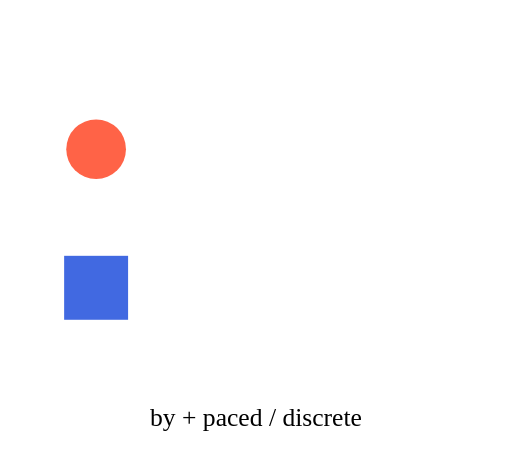
t = 0.00 s
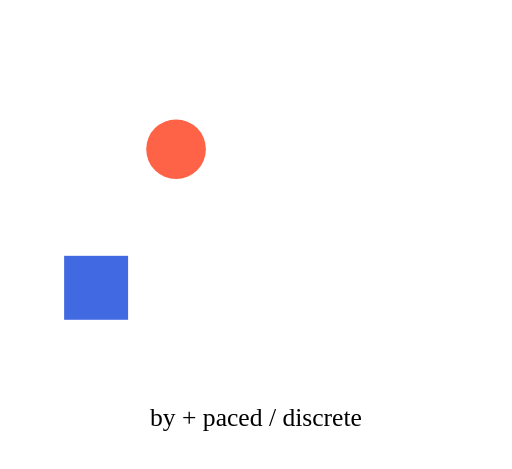
t = 0.75 s
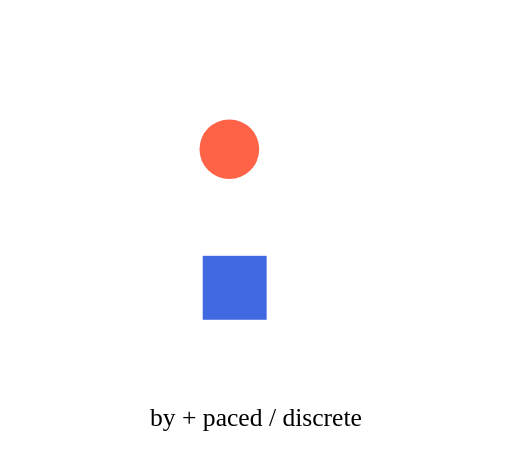
t = 1.25 s
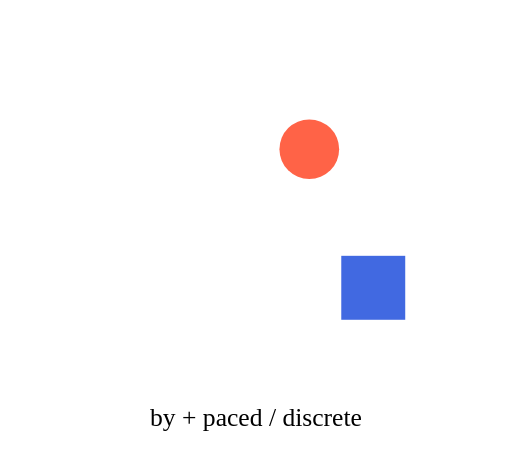
t = 2.00 s
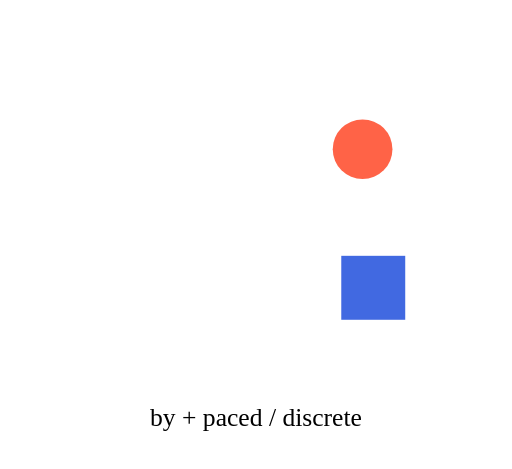
t = 2.50 s
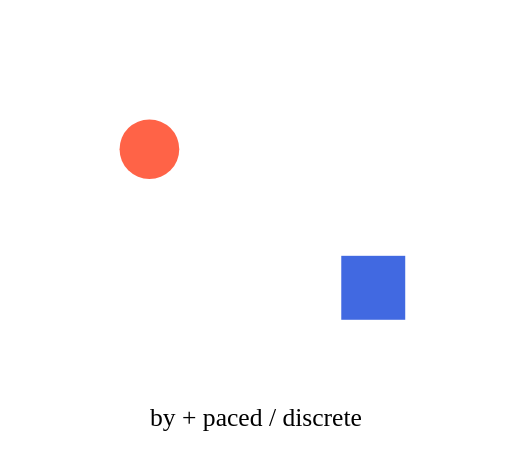
t = 3.50 s

The animated SVG that drew these frames (rendered in a browser with its animation timeline set to each time). Animation: 2 SMIL elements (animate=2); one cycle of 4.00 s, repeats indefinitely.

<!--
  -    Copyright 2026 András Oravecz <info@oandras.hu>
  -
  -    Licensed under the Apache License, Version 2.0 (the "License");
  -    you may not use this file except in compliance with the License.
  -->
<svg width="240" height="220" viewBox="0 0 240 220" xmlns="http://www.w3.org/2000/svg">
  <circle cx="45" cy="70" r="14" fill="tomato">
    <animate attributeName="cx" from="45" by="150" dur="3s" repeatCount="indefinite" calcMode="paced"/>
  </circle>
  <rect x="30" y="120" width="30" height="30" fill="royalblue">
    <animate attributeName="x" values="30;95;160;30" keyTimes="0;0.25;0.5;1" dur="4s" calcMode="discrete" repeatCount="indefinite"/>
  </rect>
  <text x="120" y="200" text-anchor="middle" font-size="12">by + paced / discrete</text>
</svg>
